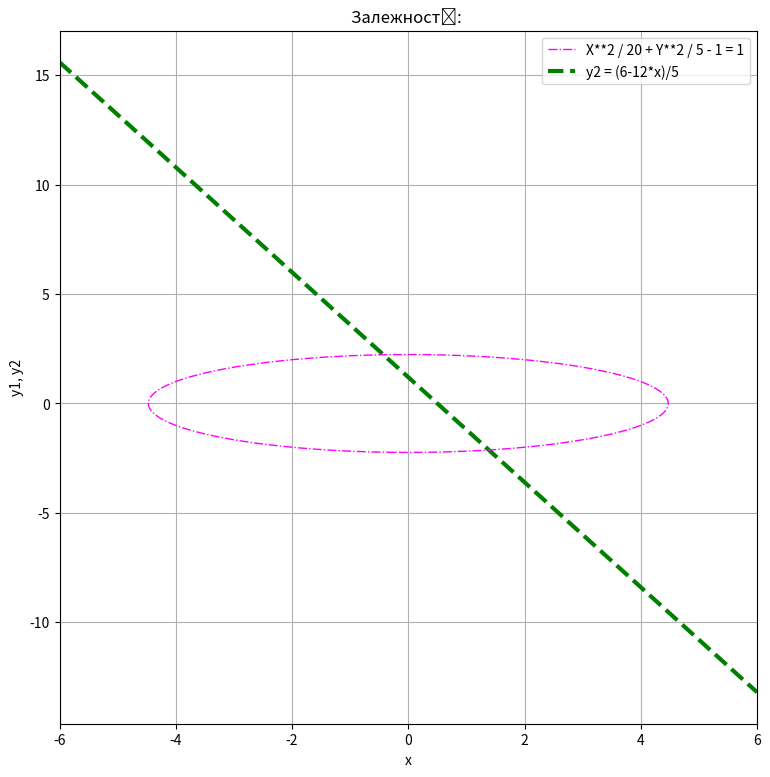

The script that saved this image:
import numpy as np
import matplotlib.pyplot as plt

x = np.linspace(-6, 6, 400)
y1 = np.linspace(-3, 3, 400)

X, Y1 = np.meshgrid(x, y1)
equation = X**2 / 20 + Y1**2 / 5 - 1

y2 = (6-12*x)/5

plt.figure(figsize=(9, 9))
plt.title("Залежності: ") 
plt.xlabel("x") 
plt.ylabel("y1, y2")
plt.grid()
plt.plot(x, y2, color = "g", linestyle='--', lw=3)
plt.contour(X,Y1,equation, levels=[0], colors="magenta", linestyles = "-.", linewidths = 1)
# oval=... + oval.collections[0].set_label('X**2 / 20 + Y**2 / 5 - 1 = 1')

custom_legend_plot = [plt.Line2D([0], [0], color='g',linestyle='--', lw=3, label='y2 = (6-12*x)/5')]
custom_legend_contour = [plt.Line2D([0], [0], color='magenta',linestyle="-.", lw=1, label='X**2 / 20 + Y**2 / 5 - 1 = 1')]
plt.legend(handles=custom_legend_contour + custom_legend_plot)

plt.grid(True)
plt.show()